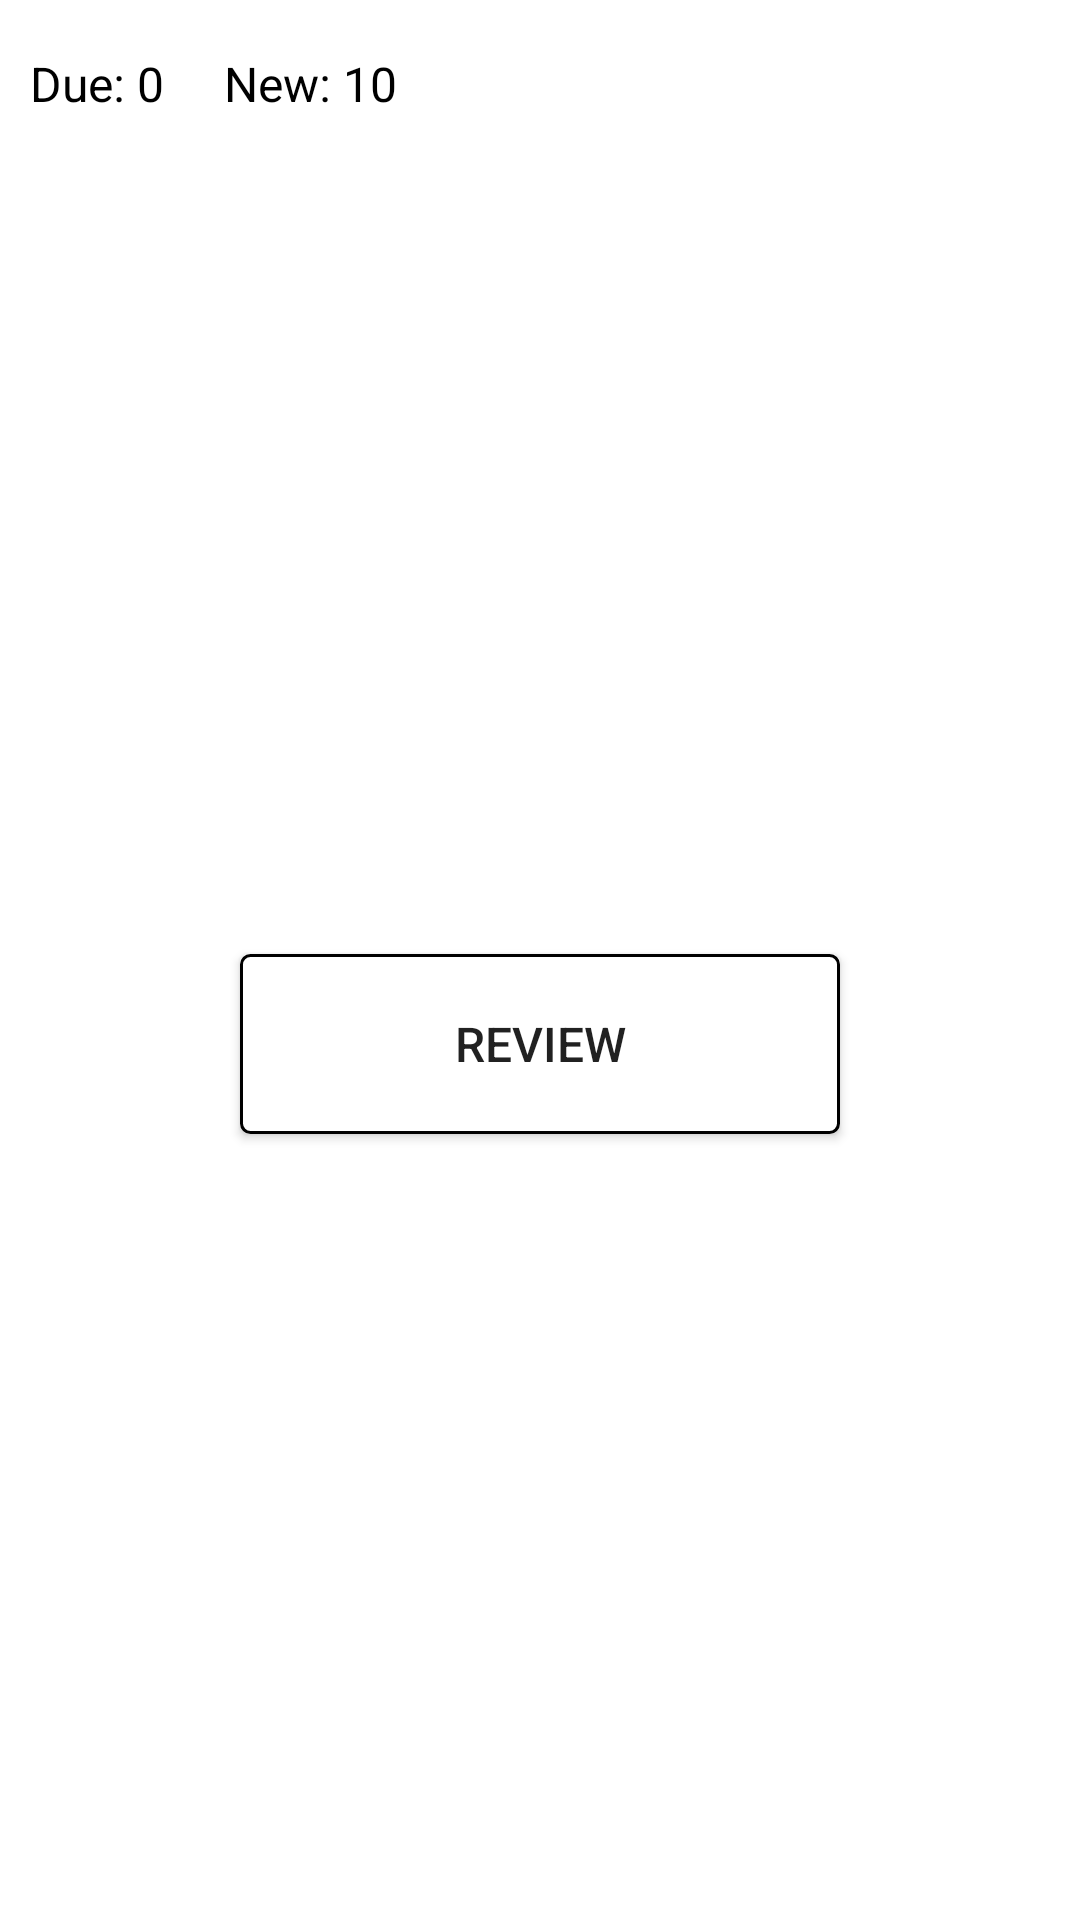

Layout XML and referenced resources for this Android screen:
<!-- AndroidManifest.xml: application theme Theme.WordTranslationApp -->
<!-- res/layout/activity_splash_screen.xml -->
<?xml version="1.0" encoding="utf-8"?>
<androidx.constraintlayout.widget.ConstraintLayout xmlns:android="http://schemas.android.com/apk/res/android"
    xmlns:app="http://schemas.android.com/apk/res-auto"
    xmlns:tools="http://schemas.android.com/tools"
    android:layout_width="match_parent"
    android:layout_height="match_parent"
    tools:context=".SplashScreen">


    <LinearLayout
        android:layout_width="0dp"
        android:layout_height="?actionBarSize"
        android:orientation="horizontal"
        android:id="@+id/toolbar"
        app:layout_constraintTop_toTopOf="parent"
        app:layout_constraintLeft_toLeftOf="parent"
        app:layout_constraintRight_toRightOf="parent"
        android:gravity="center_vertical">

        <TextView
            android:layout_width="wrap_content"
            android:layout_height="wrap_content"
            android:id="@+id/due"
            android:text="Due: 0"
            android:layout_marginLeft="10dp"
            android:textColor="@color/black"
            android:textSize="16sp"/>

        <TextView
            android:layout_width="wrap_content"
            android:layout_height="wrap_content"
            android:id="@+id/card"
            android:text="New: 10"
            android:layout_marginLeft="20dp"
            android:textColor="@color/black"
            android:textSize="16sp"/>

    </LinearLayout>

    <LinearLayout
        android:layout_width="0dp"
        android:layout_height="0dp"
        android:orientation="vertical"
        app:layout_constraintTop_toBottomOf="@+id/toolbar"
        app:layout_constraintLeft_toLeftOf="parent"
        app:layout_constraintRight_toRightOf="parent"
        app:layout_constraintBottom_toBottomOf="parent"
        android:gravity="center">


        <androidx.appcompat.widget.AppCompatButton
            android:layout_width="200dp"
            android:layout_height="60dp"
            android:id="@+id/review"
            android:text="Review"
            android:textSize="16sp"
            android:background="@drawable/button_border"/>

    </LinearLayout>


</androidx.constraintlayout.widget.ConstraintLayout>
<!-- resources referenced by this layout -->
<resources>
  <!-- drawable button_border (drawable) -->
  <?xml version="1.0" encoding="utf-8"?>
  <shape xmlns:android="http://schemas.android.com/apk/res/android"
      android:shape="rectangle">
  
      <solid
          android:color="@color/white"/>
  
      <corners
          android:radius="3dp"/>
  
      <stroke
          android:width="1dp"
          android:color="@color/black"/>
  
  </shape>
  <style name="Theme.WordTranslationApp" parent="Theme.MaterialComponents.Light.NoActionBar">
          
          <item name="colorPrimary">@color/purple_500</item>
          <item name="colorPrimaryVariant">@color/purple_700</item>
          <item name="colorOnPrimary">@color/white</item>
          
          <item name="colorSecondary">@color/teal_200</item>
          <item name="colorSecondaryVariant">@color/teal_700</item>
          <item name="colorOnSecondary">@color/black</item>
          
          <item name="android:statusBarColor" tools:targetApi="l">?attr/colorPrimaryVariant</item>
          
      </style>
  <!-- not gathered from this repository: default colours our renderer supplied (Android Studio template values) -->
  <color name="purple_500">#FF6200EE</color>
  <color name="purple_700">#FF3700B3</color>
  <color name="teal_200">#FF03DAC5</color>
  <color name="teal_700">#FF018786</color>
  <color name="black">#FF000000</color>
  <color name="white">#FFFFFFFF</color>
</resources>
